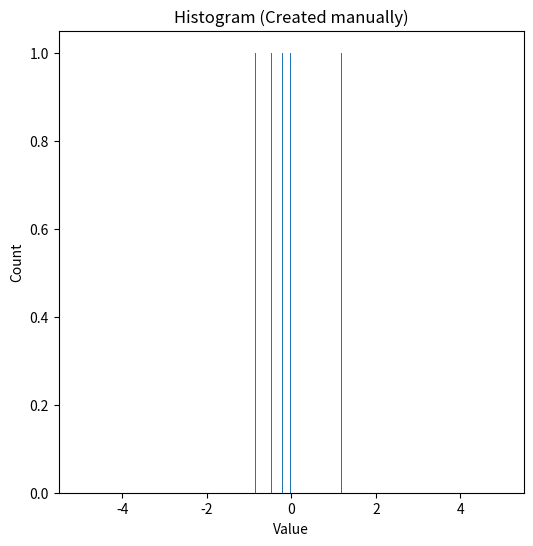
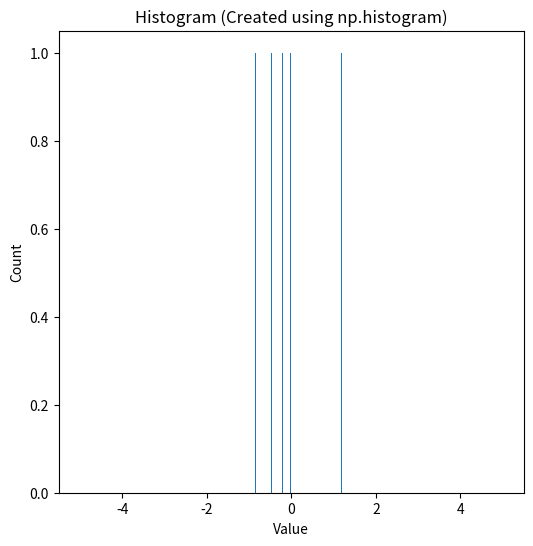
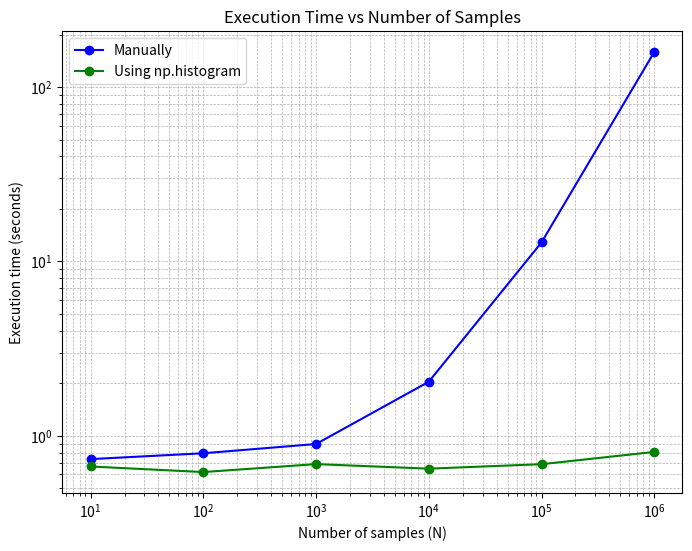

Here is the Python script that generated these plots, in order:
# This script compares the execution time required to generate histograms of N random samples 
# using two methods: a manual approach and NumPy's built-in np.histogram function. 
# The histograms are computed using 1000 linearly spaced bins, with N varying across 
# the following values: 10, 100, 1000, 10,000, 100,000, and 1,000,000. 
# The output includes both the resulting histograms and a plot illustrating the timing performance.
# [redacted]

# Pseudocode:
# Generate the number of random samples
# Generate the random samples
# For manually-created histogram:
#   Start timing
#   Generate the bins
#   Define count = 0
#   Loop over each number in the random samples:
#       Loop over each bin:
#           Check if the number is within the bin, if yes:
#               Increment count by 1
#               Stop checking
#   Plot the histogram
#   Stop timing
# For histogram created with np.histogram:
#   Start timing
#   Get the count and binning using the built-in function np.histogram
#   Plot the histogram
#   Stop timing
# Repeat the steps above for all number or random samples
# After getting the execution time for all number of random samples using both method:
# Create an array of number of samples and execution time for both method
# Plot the execution time vs number of random samples from both method in log-log scale

# Import dependencies
import numpy as np
import matplotlib.pyplot as plt
from time import time

# Generate the amount of random samples (N = 10, 100, 1000, 10,000, 100,000, and 1,000,000)
N = 10
nums = np.random.randn(N)

# Building histogram manually

# Start timing
start = time()

# Set the amount of bins
bins = np.linspace(-5, 5, num=1001)

# Create lists of zero
counts = []
for i in range(len(bins) - 1):
    counts.append(0)

# Loop through each number and put it in its respective bin
for num in nums:                                    # loop through each number in your data
    i = 0                                           # Initialize position
    while i < len(bins)-1:                          # loop through each bin interval
        if bins[i] <= num < bins[i+1]:              # check if the number falls into the bin
            counts[i] += 1                          # increment the counter for that bin
            break                                   # stop checking once the bin is found
        i += 1

# Plot the manually-created histogram
plt.figure(figsize=(6,6))
plt.bar(bins[:-1], counts, width=0.01)
plt.xlabel("Value")
plt.ylabel("Count")
plt.title("Histogram (Created manually)")
plt.savefig(f'Manual {N}')

# Stop timing
end = time()
diff = end - start
print(f"Execution time for {N} samples, manually, is: {diff} sec")

# Building histogram with np.histogram

# Start timing
start = time()

# Use np.histogram and store the counts and bin edges
count2, bins2 = np.histogram(nums, bins=1000, range=(-5,5))

# Plot the histogram created with np.histogram
plt.figure(figsize=(6,6))
plt.bar(bins2[:-1], count2, width=0.01) #We have to use bins2[:-1] as the histogram uses edges and not a full section.
plt.xlabel("Value")
plt.ylabel("Count")
plt.title("Histogram (Created using np.histogram)")
plt.savefig(f'Numpy {N}')

# Stop timing
end = time()
diff = end - start
print(f"Execution time for {N} samples, using np.histogram, is: {diff} sec")

# After getting the execution time for all number of random samples using both method, put them as list
nums = np.array([10, 100, 1000, 10000, 100000, 1000000])
time_manual = np.array([0.7340719699859619, 0.7931246757507324, 0.8960528373718262,
                        2.0402190685272217, 12.85228967666626, 158.93219017982483])

time_numpy = np.array([0.6658873558044434, 0.6185874938964844, 0.6872086524963379,
                        0.6471812725067139, 0.6863901615142822, 0.8072061538696289])

# Plot the timing comparison
plt.figure(figsize=(8,6))
plt.loglog(nums, time_manual, marker='o', color='blue', label='Manually')
plt.loglog(nums, time_numpy, marker='o', color='green', label='Using np.histogram')
plt.xlabel("Number of samples (N)")
plt.ylabel("Execution time (seconds)")
plt.title("Execution Time vs Number of Samples")
plt.grid(True, which="both", ls="--", lw=0.5)
plt.legend()
plt.savefig('Timing_Plot')